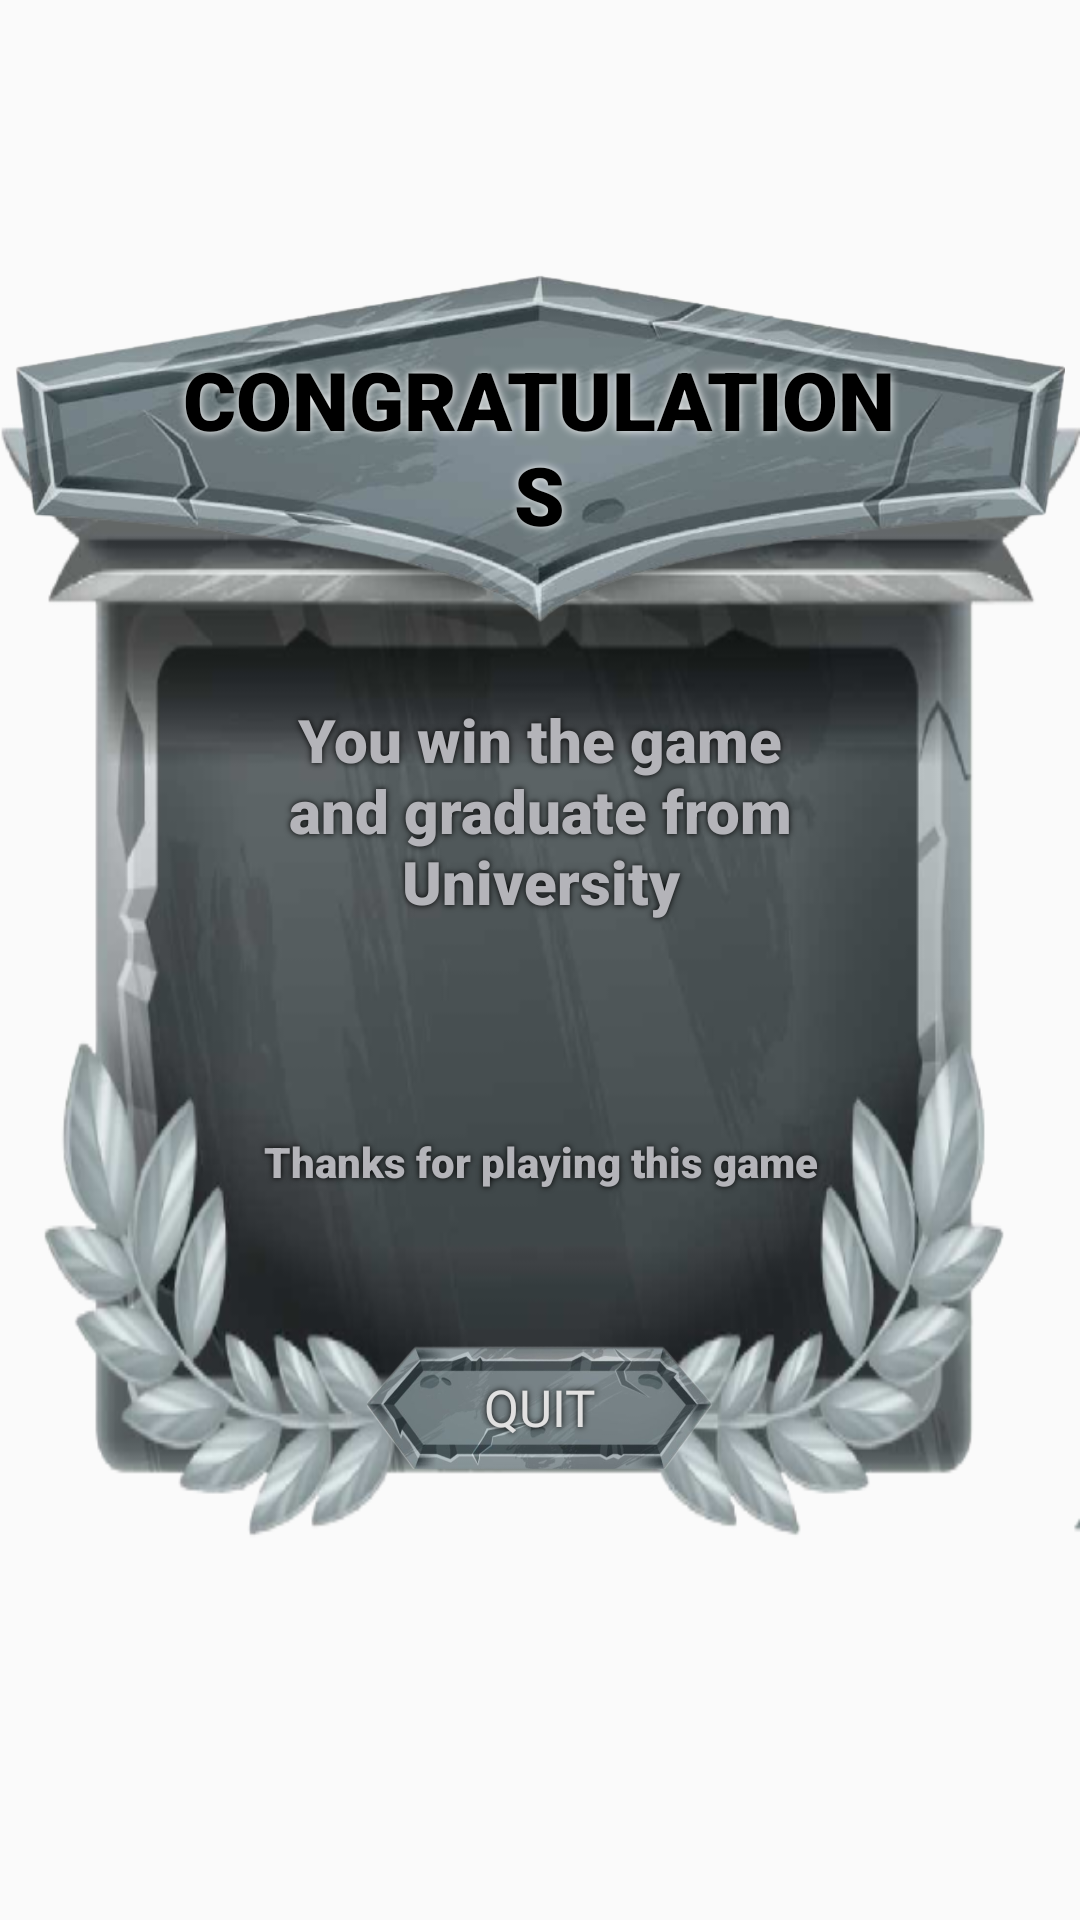

Write the Android layout XML for this screen, with the resource values it uses.
<!-- AndroidManifest.xml: application theme Theme.UWLifeSimulator -->
<!-- res/layout/finish.xml -->
<?xml version="1.0" encoding="utf-8"?>
<LinearLayout xmlns:android="http://schemas.android.com/apk/res/android"
    xmlns:app="http://schemas.android.com/apk/res-auto"
    xmlns:tools="http://schemas.android.com/tools"
    android:layout_width="match_parent"
    android:layout_height="match_parent"
    android:orientation="vertical"
    android:background="@drawable/wallpap5">

    <LinearLayout
        android:layout_width="match_parent"
        android:layout_height="0dp"
        android:orientation="vertical"
        android:layout_weight=".12">
    </LinearLayout>

    <RelativeLayout
        android:layout_width="match_parent"
        android:layout_height="0dp"
        android:layout_weight=".57"
        >

        <LinearLayout
            android:layout_width="match_parent"
            android:layout_height="500dp"
            android:layout_alignParentBottom="true"
            android:background="@drawable/panel_4"
            android:orientation="vertical">
            <LinearLayout
                android:layout_width="match_parent"
                android:layout_height="0dp"
                android:layout_weight=".3"
                ></LinearLayout>
            <androidx.constraintlayout.widget.ConstraintLayout
                android:layout_width="match_parent"
                android:layout_height="0dp"
                android:layout_weight=".57"
                android:orientation="horizontal"
                >
                <LinearLayout
                    android:layout_width="0dp"
                    android:layout_height="match_parent"
                    android:orientation="vertical"
                    app:layout_constraintEnd_toEndOf="parent"
                    app:layout_constraintStart_toStartOf="parent"
                    app:layout_constraintWidth_percent="0.63">
                    <TextView
                        android:id="@+id/course_grade_text1"
                        android:layout_width="match_parent"
                        android:layout_height="0dp"
                        android:layout_weight=".1"
                        android:text="You win the game and graduate from University"
                        android:textSize="20dp"
                        android:textColor="#FFB4B4B9"
                        android:fontFamily="sans-serif-black"
                        android:shadowColor="#000000"
                        android:shadowRadius="5"
                        android:gravity="center"/>
                    <TextView
                        android:id="@+id/course_grade_text2"
                        android:layout_width="match_parent"
                        android:layout_height="0dp"
                        android:layout_weight=".1"
                        android:text="Thanks for playing this game"
                        android:textColor="#FFB4B4B9"
                        android:fontFamily="sans-serif-black"
                        android:shadowColor="#000000"
                        android:shadowRadius="5"
                        android:gravity="center"/>

                </LinearLayout>

            </androidx.constraintlayout.widget.ConstraintLayout>

            <Button
                android:id="@+id/button3"
                android:layout_width="115dp"
                android:layout_height="0dp"
                android:layout_gravity="center_horizontal"
                android:layout_margin="3dp"
                android:layout_weight=".1"
                android:background="@drawable/button_2"
                android:fontFamily="@font/bigshot_one"
                android:shadowColor="#000000"
                android:shadowRadius="5"
                android:text="QUIT"
                android:textColor="#E1E1E1"
                android:textSize="17dp"
                tools:ignore="TouchTargetSizeCheck" />
            <LinearLayout
                android:layout_width="match_parent"
                android:layout_height="0dp"
                android:layout_weight=".05"></LinearLayout>
        </LinearLayout>

        <LinearLayout
            android:layout_width="350dp"
            android:layout_height="120dp"
            android:layout_alignParentTop="true"
            android:layout_centerHorizontal="true"
            android:background="@drawable/banner_11"
            android:orientation="horizontal">
            <LinearLayout
                android:layout_width="0dp"
                android:layout_height="match_parent"
                android:layout_weight=".15"
                ></LinearLayout>

            <TextView
                android:layout_width="0dp"
                android:layout_height="match_parent"
                android:layout_weight=".7"
                android:fontFamily="sans-serif-black"
                android:gravity="center"
                android:shadowColor="#ffffff"
                android:shadowRadius="7"
                android:text="CONGRATULATIONS"
                android:textColor="#000000"
                android:textSize="27dp"></TextView>
            <LinearLayout
                android:layout_width="0dp"
                android:layout_height="match_parent"
                android:layout_weight=".15"
                ></LinearLayout>
        </LinearLayout>

    </RelativeLayout>



    <LinearLayout
        android:layout_width="match_parent"
        android:layout_height="0dp"
        android:orientation="horizontal"
        android:layout_weight=".17">

        <TextView
            android:id="@+id/textView17"
            android:layout_width="0dp"
            android:layout_height="match_parent"
            android:layout_weight="0.31" />

    </LinearLayout>




</LinearLayout>
<!-- resources referenced by this layout -->
<resources>
  <!-- drawable banner_11: png bitmap (drawable-v24, 136114 bytes) -->
  <!-- drawable button_2: png bitmap (drawable, 99054 bytes) -->
  <!-- drawable panel_4: png bitmap (drawable, 161221 bytes) -->
  <style name="Theme.UWLifeSimulator" parent="Theme.AppCompat.Light.NoActionBar">
          
          <item name="colorPrimary">@color/purple_500</item>
          <item name="colorPrimaryVariant">@color/purple_700</item>
          <item name="colorOnPrimary">@color/white</item>
          
          <item name="colorSecondary">@color/teal_200</item>
          <item name="colorSecondaryVariant">@color/teal_700</item>
          <item name="colorOnSecondary">@color/black</item>
          
          <item name="android:statusBarColor" tools:targetApi="l">?attr/colorPrimaryVariant</item>
          
      </style>
  <!-- not gathered from this repository: default colours our renderer supplied (Android Studio template values) -->
  <color name="purple_500">#FF6200EE</color>
  <color name="purple_700">#FF3700B3</color>
  <color name="teal_200">#FF03DAC5</color>
  <color name="teal_700">#FF018786</color>
  <color name="black">#FF000000</color>
  <color name="white">#FFFFFFFF</color>
</resources>
